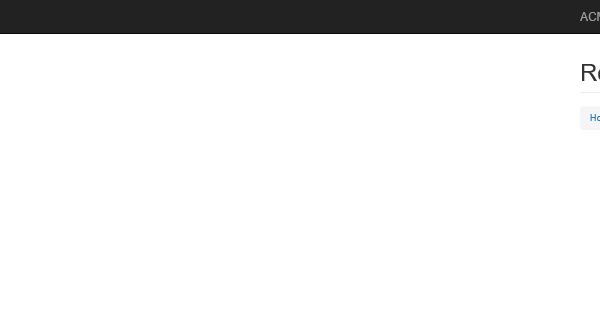
Task: UiPath_REFrameWork Template
Workflow: System1_UploadYearlyReport

Step 1: Attach Browser 'iexplore.exe ACME' in window 'ACME System 1 - Reports - Upload Yearly Report'

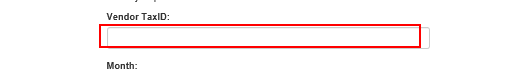
Step 2: type [in_TaxID] into the text box in window 'ACME System 1 - Reports - Upload Yearly Report'

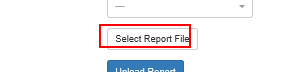
Step 3: click on the label 'Select Report File'
